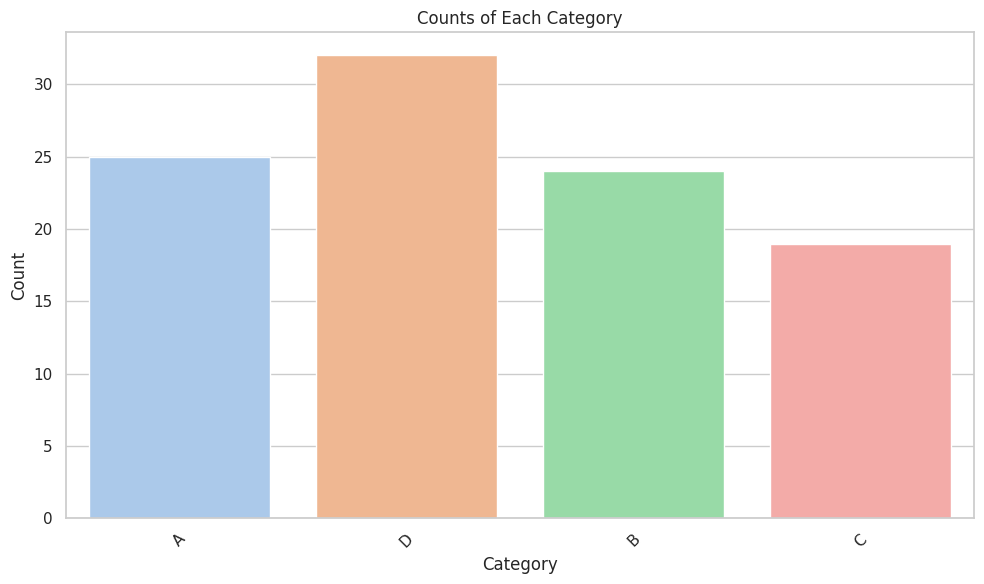
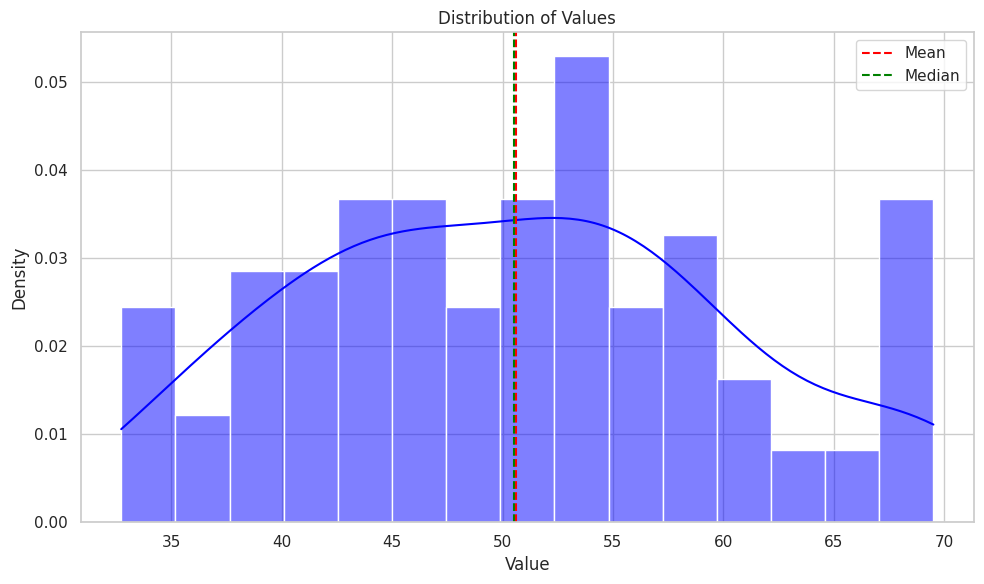

These figures' Python source, in order:
# Vector Database Integration
# Create a function that connects to ChromaDB, embeds a document using OpenAI embeddings, and stores it in the vector database. Include error handling and proper documentation.

import numpy as np
import pandas as pd
import matplotlib.pyplot as plt
import seaborn as sns

# Set the style for seaborn
sns.set(style="whitegrid")

def generate_sample_data(num_samples=100):
    """
    Generates sample data for visualization.
    
    Parameters:
    num_samples (int): The number of samples to generate.
    
    Returns:
    pd.DataFrame: A DataFrame containing the sample data.
    """
    np.random.seed(0)  # For reproducibility
    categories = ['A', 'B', 'C', 'D']
    data = {
        'Category': np.random.choice(categories, size=num_samples),
        'Value': np.random.randn(num_samples) * 10 + 50  # Random values centered around 50
    }
    return pd.DataFrame(data)

def plot_category_counts(data):
    """
    Plots the counts of each category in the dataset.
    
    Parameters:
    data (pd.DataFrame): The input DataFrame containing the data.
    """
    plt.figure(figsize=(10, 6))
    sns.countplot(x='Category', data=data, palette='pastel')
    plt.title('Counts of Each Category')
    plt.xlabel('Category')
    plt.ylabel('Count')
    plt.xticks(rotation=45)
    plt.tight_layout()
    plt.show()

def plot_value_distribution(data):
    """
    Plots the distribution of the value column in the dataset.
    
    Parameters:
    data (pd.DataFrame): The input DataFrame containing the data.
    """
    plt.figure(figsize=(10, 6))
    sns.histplot(data['Value'], bins=15, kde=True, color='blue', stat='density')
    plt.title('Distribution of Values')
    plt.xlabel('Value')
    plt.ylabel('Density')
    plt.axvline(data['Value'].mean(), color='red', linestyle='--', label='Mean')
    plt.axvline(data['Value'].median(), color='green', linestyle='--', label='Median')
    plt.legend()
    plt.tight_layout()
    plt.show()

def main():
    """
    Main function to execute the data generation and plotting.
    """
    try:
        # Generate sample data
        sample_data = generate_sample_data()
        
        # Plot category counts
        plot_category_counts(sample_data)
        
        # Plot value distribution
        plot_value_distribution(sample_data)
        
    except Exception as e:
        print(f"An error occurred: {e}")

if __name__ == "__main__":
    main()
